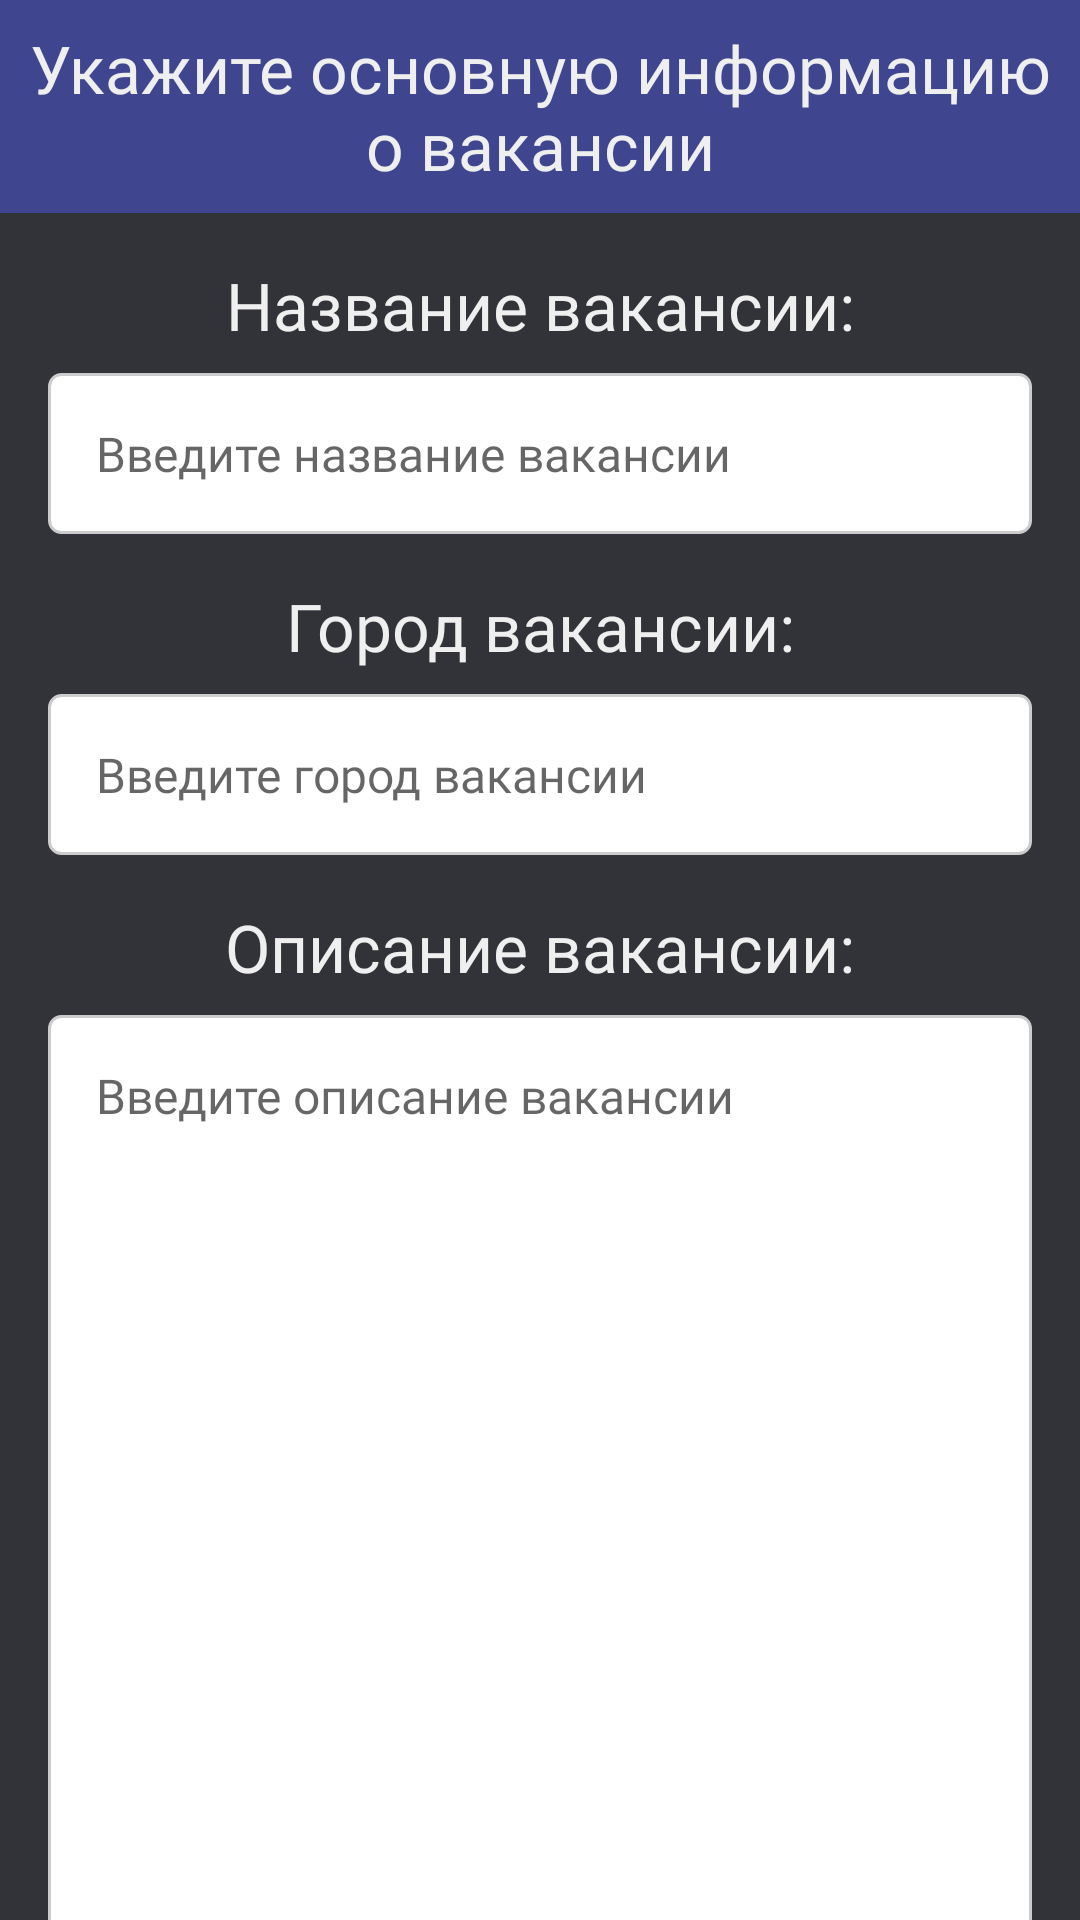

Here is an Android app screen rendered from its layout file. Give the layout XML and the strings, colors and styles it references.
<!-- AndroidManifest.xml: application theme AppTheme -->
<!-- res/layout/fragment_edit_vacancy.xml -->
<?xml version="1.0" encoding="utf-8"?>
<LinearLayout xmlns:android="http://schemas.android.com/apk/res/android"
    xmlns:app="http://schemas.android.com/apk/res-auto"
    xmlns:tools="http://schemas.android.com/tools"
    android:layout_width="match_parent"
    android:layout_height="match_parent"
    android:background="#313338"
    android:orientation="vertical"
    tools:context=".ui.fragments.EditVacancyFragment">

    <TextView
        android:id="@+id/edit_vacancy_fragment_main_tittle"
        android:layout_width="match_parent"
        android:layout_height="wrap_content"
        android:background="@color/Secondary_color_900"
        android:fontFamily="@font/roboto_bold"
        android:gravity="center_horizontal"
        android:padding="8dp"
        android:text="@string/edit_vacancy_info_fragment_main_tittle"
        android:textColor="#efefef"
        android:textSize="22sp" />

    <ProgressBar
        android:id="@+id/edit_vacancy_page_loading_progress_bar"
        style="?android:attr/progressBarStyle"
        android:layout_width="wrap_content"
        android:layout_height="0dp"
        android:layout_gravity="center"
        android:layout_weight="1"
        android:indeterminateTint="@color/Secondary_color_200"
        android:visibility="gone" />

    <androidx.core.widget.NestedScrollView
        android:id="@+id/edit_vacancy_main_layout"
        android:layout_width="match_parent"
        android:layout_height="match_parent"
        android:overScrollMode="never"
        android:visibility="visible">

        <LinearLayout
            android:layout_width="match_parent"
            android:layout_height="wrap_content"
            android:orientation="vertical"
            android:padding="16dp">

            <TextView
                android:id="@+id/edit_vacancy_fragment_name_tittle"
                android:layout_width="match_parent"
                android:layout_height="wrap_content"
                android:layout_marginBottom="8dp"
                android:fontFamily="@font/roboto_bold"
                android:gravity="center_horizontal"
                android:text="@string/edit_vacancy_info_fragment_name_tittle"
                android:textColor="#efefef"
                android:textSize="22sp" />

            <EditText
                android:id="@+id/edit_vacancy_fragment_name_input"
                android:layout_width="match_parent"
                android:layout_height="wrap_content"
                android:layout_gravity="start"
                android:background="@drawable/edittext_background"
                android:fontFamily="@font/roboto_regular"
                android:hint="@string/edit_vacancy_info_fragment_name_input"
                android:importantForAutofill="no"
                android:inputType="textEmailAddress"
                android:padding="16dp"
                android:textColor="#000000"
                android:textSize="16sp" />

            <TextView
                android:id="@+id/edit_vacancy_fragment_city_tittle"
                android:layout_width="match_parent"
                android:layout_height="wrap_content"
                android:layout_marginTop="16dp"
                android:layout_marginBottom="8dp"
                android:fontFamily="@font/roboto_bold"
                android:gravity="center_horizontal"
                android:text="@string/edit_vacancy_info_fragment_city_tittle"
                android:textColor="#efefef"
                android:textSize="22sp" />

            <EditText
                android:id="@+id/edit_vacancy_fragment_city_input"
                android:layout_width="match_parent"
                android:layout_height="wrap_content"
                android:layout_gravity="start"
                android:background="@drawable/edittext_background"
                android:fontFamily="@font/roboto_regular"
                android:hint="@string/edit_vacancy_info_fragment_city_input"
                android:importantForAutofill="no"
                android:inputType="textEmailAddress"
                android:padding="16dp"
                android:textColor="#000000"
                android:textSize="16sp" />

            <TextView
                android:id="@+id/edit_vacancy_fragment_description_tittle"
                android:layout_width="match_parent"
                android:layout_height="wrap_content"
                android:layout_marginTop="16dp"
                android:layout_marginBottom="8dp"
                android:fontFamily="@font/roboto_bold"
                android:gravity="center_horizontal"
                android:text="@string/edit_vacancy_info_fragment_description_tittle"
                android:textColor="#efefef"
                android:textSize="22sp" />

            <EditText
                android:id="@+id/edit_vacancy_fragment_description_input"
                android:layout_width="match_parent"
                android:layout_height="wrap_content"
                android:background="@drawable/edittext_background"
                android:fontFamily="@font/roboto_regular"
                android:gravity="top|start"
                android:hint="@string/edit_vacancy_info_fragment_description_input"
                android:importantForAutofill="no"
                android:inputType="textMultiLine"
                android:lines="15"
                android:padding="16dp"
                android:textColor="#000000"
                android:textSize="16sp" />

            <TextView
                android:id="@+id/edit_vacancy_fragment_skills_list_tittle"
                android:layout_width="match_parent"
                android:layout_height="wrap_content"
                android:layout_marginTop="16dp"
                android:layout_marginBottom="8dp"
                android:fontFamily="@font/roboto_bold"
                android:gravity="center_horizontal"
                android:text="@string/edit_vacancy_fragment_skills_list_tittle"
                android:textColor="#efefef"
                android:textSize="22sp" />

            <TextView
                android:id="@+id/edit_vacancy_empty_list_message"
                android:layout_width="wrap_content"
                android:layout_height="wrap_content"
                android:layout_gravity="center"
                android:layout_marginTop="16dp"
                android:drawablePadding="8dp"
                android:gravity="center"
                android:text="@string/empty_list_message"
                android:textColor="#BEBEBE"
                android:textSize="20sp"
                android:visibility="gone"
                app:drawableEndCompat="@drawable/think" />

            <androidx.recyclerview.widget.RecyclerView
                android:id="@+id/edit_vacancy_fragment_skills_list"
                android:layout_width="match_parent"
                android:layout_height="450dp"
                android:overScrollMode="never"
                app:layoutManager="androidx.recyclerview.widget.LinearLayoutManager" />

            <Button
                android:id="@+id/edit_vacancy_info_fragment_edit_button"
                android:layout_width="match_parent"
                android:layout_height="wrap_content"
                android:layout_marginTop="16dp"
                android:backgroundTint="@color/Secondary_color_600"
                android:fontFamily="@font/roboto_bold"
                android:text="@string/edit_vacancy_info_fragment_continue_button"
                android:textSize="16sp" />

        </LinearLayout>
    </androidx.core.widget.NestedScrollView>

</LinearLayout>
<!-- resources referenced by this layout -->
<resources>
  <color name="Secondary_color_200">#9fc8f4</color>
  <color name="Secondary_color_600">#5985d6</color>
  <color name="Secondary_color_900">#3f458f</color>
  <!-- drawable edittext_background (drawable) -->
  <shape xmlns:android="http://schemas.android.com/apk/res/android">
      <solid android:color="#FFFFFF" />
      <stroke
          android:width="1dp"
          android:color="#CCCCCC" />
      <corners
          android:radius="4dp" />
  </shape>
  <string name="edit_vacancy_fragment_skills_list_tittle">Необходимые навыки:</string>
  <string name="edit_vacancy_info_fragment_city_input">Введите город вакансии</string>
  <string name="edit_vacancy_info_fragment_city_tittle">Город вакансии:</string>
  <string name="edit_vacancy_info_fragment_continue_button">Изменить вакансию</string>
  <string name="edit_vacancy_info_fragment_description_input">Введите описание вакансии</string>
  <string name="edit_vacancy_info_fragment_description_tittle">Описание вакансии:</string>
  <string name="edit_vacancy_info_fragment_main_tittle">Укажите основную информацию о вакансии</string>
  <string name="edit_vacancy_info_fragment_name_input">Введите название вакансии</string>
  <string name="edit_vacancy_info_fragment_name_tittle">Название вакансии:</string>
  <string name="empty_list_message">Здесь пока ничего нет</string>
  <style name="AppTheme" parent="Theme.MaterialComponents.Light.NoActionBar">
          
          <item name="android:statusBarColor">@color/status_bar</item>
      </style>
  <color name="status_bar">#111111</color>
</resources>
